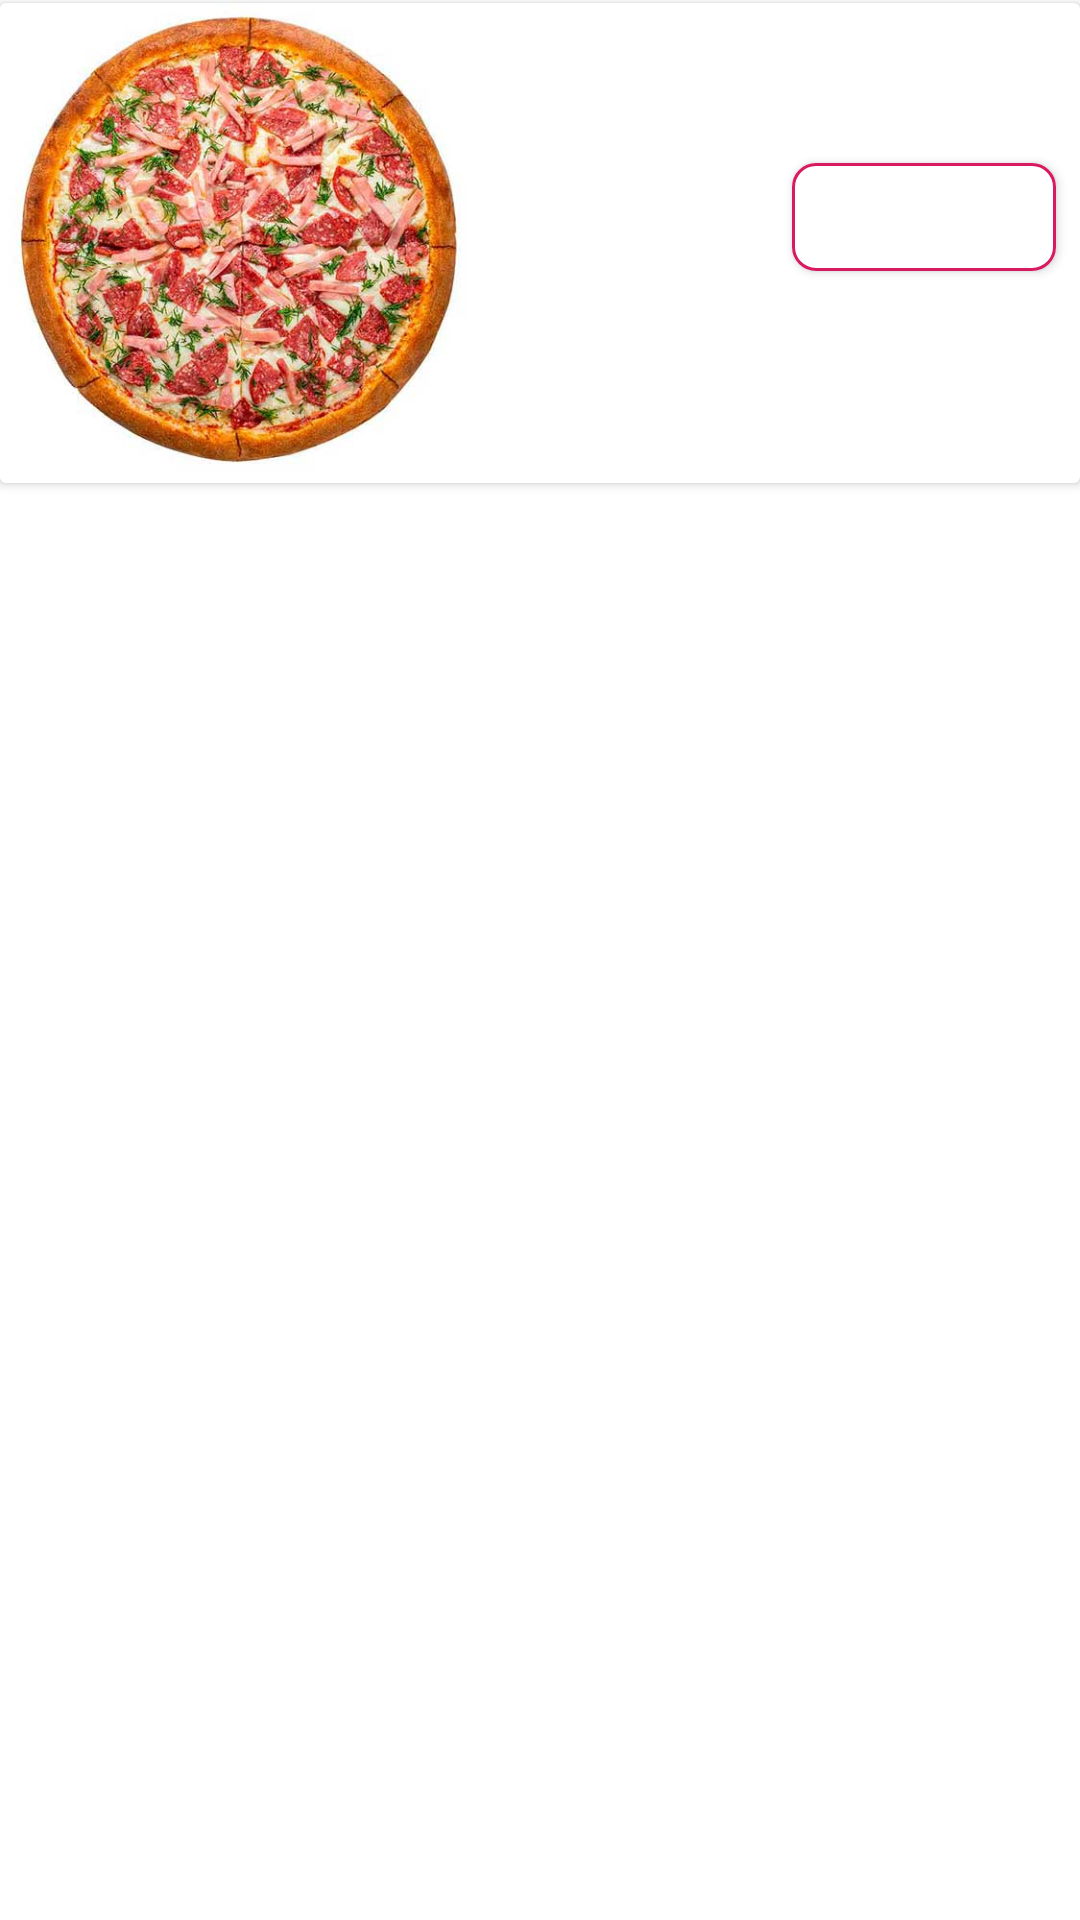

Write the Android layout XML for this screen, with the resource values it uses.
<!-- AndroidManifest.xml: application theme Theme.PizzaTime -->
<!-- res/layout/menu_item.xml -->
<?xml version="1.0" encoding="utf-8"?>
<LinearLayout xmlns:android="http://schemas.android.com/apk/res/android"
    android:theme="@style/Theme.PizzaTime"
    android:orientation="vertical"
    android:layout_width="match_parent"
    android:layout_height="wrap_content">


    <androidx.cardview.widget.CardView
        android:id="@+id/menu_dish"
        android:layout_width="match_parent"
        android:layout_height="wrap_content"
        android:layout_marginTop="1dp"
        >
        <LinearLayout
            android:layout_width="match_parent"
            android:layout_height="wrap_content"
            android:orientation="horizontal" >


            <ImageView
                android:id="@+id/pizza_image"
                android:layout_width="160dp"
                android:layout_height="160dp"
                android:src="@drawable/dish_placeholder"
                android:scaleType="fitCenter"
                android:contentDescription="@string/dish_image_description" />
            <LinearLayout
                android:orientation="vertical"
                android:layout_width="match_parent"
                android:layout_height="wrap_content" >

                <TextView
                    android:id="@+id/title"
                    android:textStyle="bold"
                    android:textColor="@color/black"
                    android:textSize="18sp"

                    android:layout_width="wrap_content"
                    android:layout_height="wrap_content"
                    android:paddingBottom="4dp"
                    />

                <TextView
                    android:id="@+id/description"
                    android:layout_width="wrap_content"
                    android:layout_height="wrap_content"

                    />
                <com.google.android.material.button.MaterialButton
                    android:id="@+id/order_button"
                    style="@style/price_button"
                    android:layout_width="wrap_content"
                    android:layout_height="wrap_content"
                    android:layout_marginEnd="8dp"/>

            </LinearLayout>
        </LinearLayout>



    </androidx.cardview.widget.CardView>
</LinearLayout>
<!-- resources referenced by this layout -->
<resources>
  <color name="black">#FF000000</color>
  <!-- drawable dish_placeholder: jpg bitmap (drawable, 54227 bytes) -->
  <string name="dish_image_description">pizza image</string>
  <style name="Theme.PizzaTime" parent="Theme.MaterialComponents.Light.NoActionBar">
          
          <item name="colorPrimary">@color/pink</item>
          <item name="colorPrimaryVariant">@color/light_gray</item>
          <item name="colorOnPrimary">@color/pink</item>
          
          <item name="colorSecondary">@color/teal_200</item>
          <item name="colorSecondaryVariant">@color/teal_700</item>
          <item name="colorOnSecondary">@color/black</item>
          
          <item name="android:statusBarColor">@color/light_gray</item>
          
      </style>
  <style name="price_button" parent="TextAppearance.MaterialComponents.Button">
          <item name="backgroundTint">@color/white</item>
          <item name="tintMode">multiply</item>
          <item name="strokeWidth">1dp</item>
          <item name="strokeColor">@color/pink</item>
          <item name="android:textColor">@color/pink</item>
          <item name="android:textAllCaps">false</item>
          <item name="cornerRadius">8dp</item>
          <item name="android:layout_gravity">end</item>
  
      </style>
  <color name="pink">#d81b60</color>
  <color name="light_gray">#f5f5f5</color>
  <color name="teal_200">#FF03DAC5</color>
  <color name="teal_700">#FF018786</color>
  <color name="white">#FFFFFFFF</color>
</resources>
